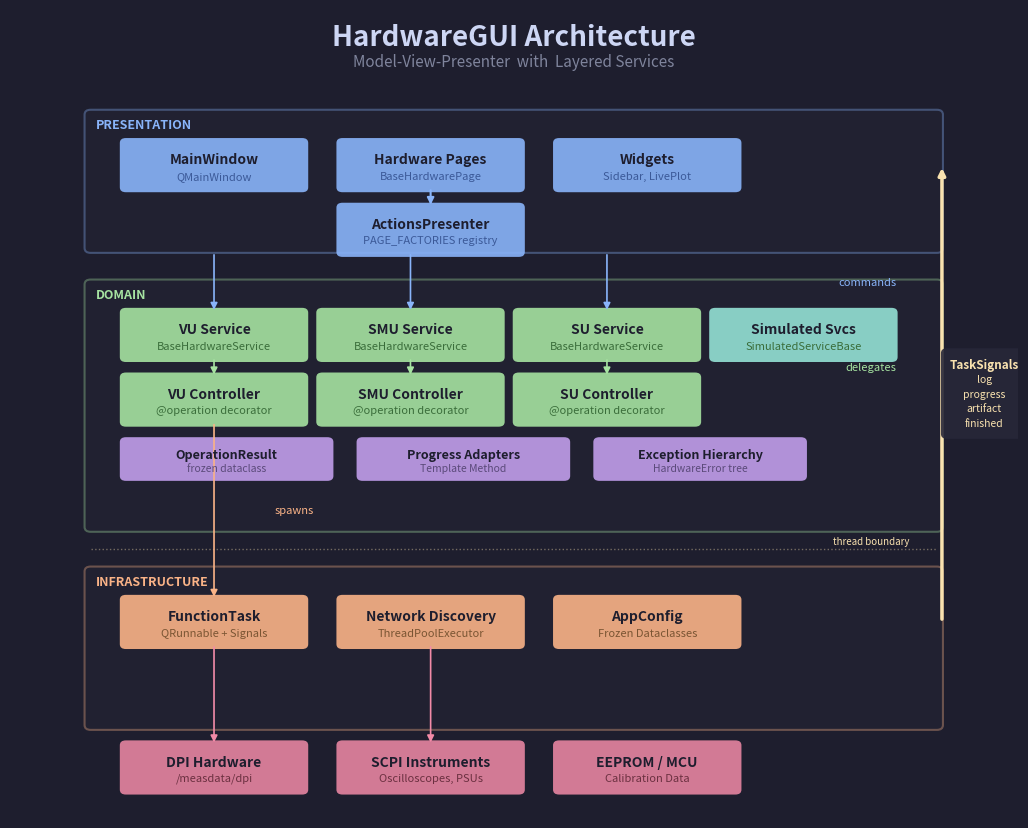

The script that saved this image: (Note: this script raises an exception after producing the figure.)
"""Generate architecture diagram PNGs for the README.

Run:  python docs/generate_architecture.py
Outputs: docs/architecture.png, docs/threading_model.png

Design philosophy: minimal, flat, maximum whitespace. No curved arrows.
"""

from __future__ import annotations

import matplotlib
matplotlib.use("Agg")
import matplotlib.pyplot as plt
from matplotlib.patches import FancyBboxPatch
import matplotlib.patheffects as pe

# ── Palette (Catppuccin Mocha) ──────────────────────────────────────────
BG       = "#1e1e2e"
SURFACE  = "#272739"
OVERLAY  = "#585b70"
TEXT     = "#cdd6f4"
DIM      = "#7f849c"

BLUE     = "#89b4fa"
GREEN    = "#a6e3a1"
PEACH    = "#fab387"
RED      = "#f38ba8"
MAUVE    = "#cba6f7"
TEAL     = "#94e2d5"
YELLOW   = "#f9e2af"

BLUE_DIM   = "#3b5998"
GREEN_DIM  = "#3a6d3a"
PEACH_DIM  = "#7a5533"


def _rect(ax, x, y, w, h, fc, ec="none", lw=0, alpha=0.9, zorder=2):
    r = FancyBboxPatch((x, y), w, h, boxstyle="round,pad=0.006",
                       fc=fc, ec=ec, lw=lw, alpha=alpha, zorder=zorder)
    ax.add_patch(r)
    return r


def _text(ax, x, y, s, color=TEXT, size=10, weight="normal", ha="center", va="center", zorder=5):
    ax.text(x, y, s, color=color, fontsize=size, fontweight=weight,
            ha=ha, va=va, zorder=zorder)


def _arrow_down(ax, x, y1, y2, color=DIM, lw=1.2):
    ax.annotate("", xy=(x, y2), xytext=(x, y1),
                arrowprops=dict(arrowstyle="-|>", color=color, lw=lw),
                zorder=4)


def _arrow_right(ax, x1, x2, y, color=DIM, lw=1.2):
    ax.annotate("", xy=(x2, y), xytext=(x1, y),
                arrowprops=dict(arrowstyle="-|>", color=color, lw=lw),
                zorder=4)


def _arrow_diag(ax, x1, y1, x2, y2, color=DIM, lw=1.2, ls="-"):
    ax.annotate("", xy=(x2, y2), xytext=(x1, y1),
                arrowprops=dict(arrowstyle="-|>", color=color, lw=lw, ls=ls),
                zorder=4)


# ========================================================================
#  ARCHITECTURE OVERVIEW
# ========================================================================
def generate_architecture():
    fig, ax = plt.subplots(figsize=(13, 10.5), dpi=170)
    fig.patch.set_facecolor(BG)
    ax.set_facecolor(BG)
    ax.set_xlim(0, 1); ax.set_ylim(0, 1); ax.axis("off")

    # Title
    _text(ax, 0.5, 0.965, "HardwareGUI Architecture", TEXT, 20, "bold")
    _text(ax, 0.5, 0.935, "Model-View-Presenter  with  Layered Services", DIM, 11)

    # ── Constants ───────────────────────────────────────────────────────
    L  = 0.08          # left
    R  = 0.92          # right
    W  = R - L         # full width
    BW = 0.175         # box width
    BH = 0.055         # box height
    PAD = 0.035        # padding inside layer bands

    # ── PRESENTATION LAYER ──────────────────────────────────────────────
    py = 0.87          # layer top
    ph = 0.165         # layer height
    _rect(ax, L, py - ph, W, ph, SURFACE, ec=BLUE, lw=1.5, alpha=0.35)
    _text(ax, L + 0.005, py - 0.005, "PRESENTATION", BLUE, 9, "bold", ha="left", va="top")

    # Row 1: MainWindow, Pages, Widgets
    r1y = py - PAD - BH
    xs_3 = [L + PAD + i * (BW + 0.04) for i in range(3)]
    for x, title, sub in [
        (xs_3[0], "MainWindow",     "QMainWindow"),
        (xs_3[1], "Hardware Pages",  "BaseHardwarePage"),
        (xs_3[2], "Widgets",         "Sidebar, LivePlot"),
    ]:
        _rect(ax, x, r1y, BW, BH, BLUE)
        _text(ax, x + BW/2, r1y + BH*0.62, title, BG, 10, "bold")
        _text(ax, x + BW/2, r1y + BH*0.25, sub, BLUE_DIM, 8)

    # Row 2: Presenter (centered)
    r2y = r1y - 0.025 - BH
    px = L + PAD + BW + 0.04  # align under Pages
    _rect(ax, px, r2y, BW, BH, BLUE)
    _text(ax, px + BW/2, r2y + BH*0.62, "ActionsPresenter", BG, 10, "bold")
    _text(ax, px + BW/2, r2y + BH*0.25, "PAGE_FACTORIES registry", BLUE_DIM, 8)

    # Pages -> Presenter
    _arrow_down(ax, xs_3[1] + BW/2, r1y, r2y + BH, BLUE, 1.5)

    # ── DOMAIN LAYER ────────────────────────────────────────────────────
    dy = 0.66
    dh = 0.30
    _rect(ax, L, dy - dh, W, dh, SURFACE, ec=GREEN, lw=1.5, alpha=0.35)
    _text(ax, L + 0.005, dy - 0.005, "DOMAIN", GREEN, 9, "bold", ha="left", va="top")

    # Services row (4 boxes)
    sy = dy - PAD - BH
    xs_4 = [L + PAD + i * (BW + 0.02) for i in range(4)]
    for x, title, sub, fc in [
        (xs_4[0], "VU Service",      "BaseHardwareService", GREEN),
        (xs_4[1], "SMU Service",     "BaseHardwareService", GREEN),
        (xs_4[2], "SU Service",      "BaseHardwareService", GREEN),
        (xs_4[3], "Simulated Svcs",  "SimulatedServiceBase", TEAL),
    ]:
        _rect(ax, x, sy, BW, BH, fc)
        _text(ax, x + BW/2, sy + BH*0.62, title, BG, 10, "bold")
        _text(ax, x + BW/2, sy + BH*0.25, sub, GREEN_DIM, 8)

    # Controllers row (3 boxes)
    cy = sy - 0.025 - BH
    for i, title in enumerate(["VU Controller", "SMU Controller", "SU Controller"]):
        x = xs_4[i]
        _rect(ax, x, cy, BW, BH, GREEN)
        _text(ax, x + BW/2, cy + BH*0.62, title, BG, 10, "bold")
        _text(ax, x + BW/2, cy + BH*0.25, "@operation decorator", GREEN_DIM, 8)

    # Shared patterns row
    spy = cy - 0.025 - 0.042
    sph = 0.042
    spw = 0.20
    sp_gap = 0.035
    sp_xs = [L + PAD + i * (spw + sp_gap) for i in range(3)]
    for x, title, sub in [
        (sp_xs[0], "OperationResult",    "frozen dataclass"),
        (sp_xs[1], "Progress Adapters",  "Template Method"),
        (sp_xs[2], "Exception Hierarchy","HardwareError tree"),
    ]:
        _rect(ax, x, spy, spw, sph, MAUVE, alpha=0.85)
        _text(ax, x + spw/2, spy + sph*0.62, title, BG, 9, "bold")
        _text(ax, x + spw/2, spy + sph*0.22, sub, "#5b4a7a", 7.5)

    # Presenter -> Services arrows
    for i in range(3):
        _arrow_down(ax, xs_4[i] + BW/2, r2y, sy + BH, BLUE, 1.2)

    # Services -> Controllers arrows
    for i in range(3):
        _arrow_down(ax, xs_4[i] + BW/2, sy, cy + BH, GREEN, 1.2)

    # Labels between layers
    _text(ax, R - 0.04, (r2y + sy + BH) / 2, "commands", BLUE, 8, va="center", ha="right")
    _text(ax, R - 0.04, (sy + cy + BH) / 2, "delegates", GREEN, 8, va="center", ha="right")

    # ── INFRASTRUCTURE LAYER ────────────────────────────────────────────
    iy = 0.305
    ih = 0.19
    _rect(ax, L, iy - ih, W, ih, SURFACE, ec=PEACH, lw=1.5, alpha=0.35)
    _text(ax, L + 0.005, iy - 0.005, "INFRASTRUCTURE", PEACH, 9, "bold", ha="left", va="top")

    # Infra row
    iry = iy - PAD - BH
    for i, (title, sub) in enumerate([
        ("FunctionTask",      "QRunnable + Signals"),
        ("Network Discovery", "ThreadPoolExecutor"),
        ("AppConfig",         "Frozen Dataclasses"),
    ]):
        x = xs_3[i]
        _rect(ax, x, iry, BW, BH, PEACH)
        _text(ax, x + BW/2, iry + BH*0.62, title, BG, 10, "bold")
        _text(ax, x + BW/2, iry + BH*0.25, sub, PEACH_DIM, 8)

    # ── EXTERNAL HARDWARE ───────────────────────────────────────────────
    ehy = iy - ih - 0.025 - BH
    for i, (title, sub) in enumerate([
        ("DPI Hardware",      "/measdata/dpi"),
        ("SCPI Instruments",  "Oscilloscopes, PSUs"),
        ("EEPROM / MCU",      "Calibration Data"),
    ]):
        x = xs_3[i]
        _rect(ax, x, ehy, BW, BH, RED, alpha=0.85)
        _text(ax, x + BW/2, ehy + BH*0.62, title, BG, 10, "bold")
        _text(ax, x + BW/2, ehy + BH*0.25, sub, "#6b3040", 8)

    # Controllers -> FunctionTask
    _arrow_down(ax, xs_3[0] + BW/2, cy, iry + BH, PEACH, 1.2)
    _text(ax, xs_3[0] + BW/2 + 0.08, (cy + iry + BH) / 2, "spawns", PEACH, 8)

    # Infra -> Hardware
    _arrow_down(ax, xs_3[0] + BW/2, iry, ehy + BH, RED, 1.2)
    _arrow_down(ax, xs_3[1] + BW/2, iry, ehy + BH, RED, 1.2)

    # ── SIGNAL RETURN PATH ──────────────────────────────────────────────
    # Badge on the right margin, outside all content
    badge_x = R + 0.02
    badge_y = (r1y + iry + BH) / 2
    _rect(ax, badge_x - 0.01, badge_y - 0.05, 0.075, 0.10, SURFACE, alpha=0.9, zorder=5)
    for i, line in enumerate(["TaskSignals", "log", "progress", "artifact", "finished"]):
        yy = badge_y + 0.035 - i * 0.018
        sz = 8.5 if i == 0 else 7.5
        wt = "bold" if i == 0 else "normal"
        _text(ax, badge_x + 0.027, yy, line, YELLOW, sz, wt, zorder=6)

    # Arrow: from infra level to presentation, hugging the right edge
    sig_x = R + 0.005
    ax.annotate("", xy=(sig_x, r1y + BH/2), xytext=(sig_x, iry + BH/2),
                arrowprops=dict(arrowstyle="-|>", color=YELLOW, lw=2.5),
                zorder=4)

    # ── Thread boundary ─────────────────────────────────────────────────
    tby = (dy - dh + iy) / 2
    ax.axhline(tby, xmin=0.08, xmax=0.92, color=YELLOW, lw=1, ls=":", alpha=0.4, zorder=1)
    _text(ax, R - 0.065, tby + 0.01, "thread boundary", YELLOW, 7)

    fig.savefig("docs/architecture.png", bbox_inches="tight", facecolor=BG, pad_inches=0.15)
    plt.close(fig)
    print("Saved docs/architecture.png")


# ========================================================================
#  THREADING DIAGRAM
# ========================================================================
def generate_threading():
    fig, ax = plt.subplots(figsize=(14, 7.5), dpi=170)
    fig.patch.set_facecolor(BG)
    ax.set_facecolor(BG)
    ax.set_xlim(0, 1); ax.set_ylim(0, 1); ax.axis("off")

    _text(ax, 0.5, 0.96, "Threading & Signal Flow", TEXT, 18, "bold")
    _text(ax, 0.5, 0.93, "How hardware operations run without blocking the UI", DIM, 10)

    # ── Constants ───────────────────────────────────────────────────────
    L = 0.04
    R = 0.96
    W = R - L
    BW = 0.19
    BH = 0.085

    # Numbered step badge
    def _step(ax, x, y, num, color):
        ax.text(x, y, str(num), color=BG, fontsize=9, fontweight="bold",
                ha="center", va="center", zorder=7,
                bbox=dict(boxstyle="circle,pad=0.15", fc=color, ec="none"))

    # ── GUI THREAD SECTION ──────────────────────────────────────────────
    gui_top = 0.87
    gui_bot = 0.54
    _rect(ax, L, gui_bot, W, gui_top - gui_bot, SURFACE, ec=BLUE, lw=1.8, alpha=0.3)
    _text(ax, L + 0.04, (gui_top + gui_bot) / 2, "GUI\nThread", BLUE, 11, "bold")

    # Step boxes - single row, well spaced
    gx = [0.12, 0.34, 0.56, 0.78]
    gy = gui_top - 0.06 - BH

    boxes_gui = [
        ("User Click",       "Page button\npressed",    BLUE),
        ("Service._run_task", "Create\nFunctionTask",   GREEN),
        ("Connect Signals",   "log, progress,\nartifact, finished", BLUE),
        ("on_finished()",    "Update UI with\nTaskResult", BLUE),
    ]
    for i, (title, sub, fc) in enumerate(boxes_gui):
        _rect(ax, gx[i], gy, BW, BH, fc)
        _text(ax, gx[i] + BW/2, gy + BH*0.68, title, BG, 10, "bold")
        _text(ax, gx[i] + BW/2, gy + BH*0.28, sub, BLUE_DIM if fc == BLUE else GREEN_DIM, 8)
        _step(ax, gx[i] + 0.015, gy + BH - 0.01, i + 1, fc)

    # Horizontal arrows between GUI boxes
    for i in range(3):
        _arrow_right(ax, gx[i] + BW + 0.005, gx[i+1] - 0.005, gy + BH/2, DIM, 1.3)

    # ── THREAD BOUNDARY ─────────────────────────────────────────────────
    tby = (gui_bot + 0.45) / 2
    ax.axhline(tby, xmin=0.04, xmax=0.96, color=YELLOW, lw=1.8, ls=(0, (6, 4)), alpha=0.6)
    _text(ax, 0.5, tby + 0.015, "THREAD  BOUNDARY  (Qt signal bridge)", YELLOW, 9, "bold")

    # ── WORKER THREAD SECTION ───────────────────────────────────────────
    wrk_top = 0.42
    wrk_bot = 0.08
    _rect(ax, L, wrk_bot, W, wrk_top - wrk_bot, SURFACE, ec=PEACH, lw=1.8, alpha=0.3)
    _text(ax, L + 0.04, (wrk_top + wrk_bot) / 2, "Worker\nThread", PEACH, 11, "bold")

    # Worker boxes
    wy = wrk_top - 0.06 - BH

    boxes_wrk = [
        ("QThreadPool",       "Picks task from\nglobal pool",       PEACH),
        ("FunctionTask.run()", "Captures stdout\nvia _EmittingStream", PEACH),
        ("Controller Op",     "@operation\ndecorator",              GREEN),
        ("DPI / SCPI",        "Hardware\nI/O calls",                RED),
    ]
    for i, (title, sub, fc) in enumerate(boxes_wrk):
        dim = PEACH_DIM if fc == PEACH else (GREEN_DIM if fc == GREEN else "#6b3040")
        _rect(ax, gx[i], wy, BW, BH, fc)
        _text(ax, gx[i] + BW/2, wy + BH*0.68, title, BG, 10, "bold")
        _text(ax, gx[i] + BW/2, wy + BH*0.28, sub, dim, 8)
        _step(ax, gx[i] + 0.015, wy + BH - 0.01, i + 5, fc)

    # Horizontal arrows between worker boxes
    for i in range(3):
        _arrow_right(ax, gx[i] + BW + 0.005, gx[i+1] - 0.005, wy + BH/2, DIM, 1.3)

    # ── CROSS-THREAD ARROWS (3 vertical lines, well separated) ─────────
    # Each arrow occupies its own horizontal position, no overlapping

    # 1. DOWN: Service -> QThreadPool (submit)
    sx = gx[0] + BW * 0.5  # left side
    _arrow_down(ax, sx, gui_bot, wrk_top, PEACH, 2.0)
    _text(ax, sx - 0.05, tby - 0.018, "submit()", PEACH, 9)

    # 2. UP: EmittingStream -> Connect Signals (streaming signals)
    ex = gx[2] + BW * 0.3  # center-left
    _arrow_down(ax, ex, wy + BH, gui_bot, YELLOW, 1.8)
    _text(ax, ex + 0.05, tby - 0.018, "emit(log,\nprogress)", YELLOW, 8)

    # 3. UP: FunctionTask -> on_finished (results)
    fx = gx[3] + BW * 0.5  # right side
    _arrow_down(ax, fx, wy + BH, gui_bot, YELLOW, 2.0)
    _text(ax, fx + 0.015, tby - 0.018, "finished()", YELLOW, 9, ha="left")

    fig.savefig("docs/threading_model.png", bbox_inches="tight", facecolor=BG, pad_inches=0.15)
    plt.close(fig)
    print("Saved docs/threading_model.png")


if __name__ == "__main__":
    generate_architecture()
    generate_threading()
